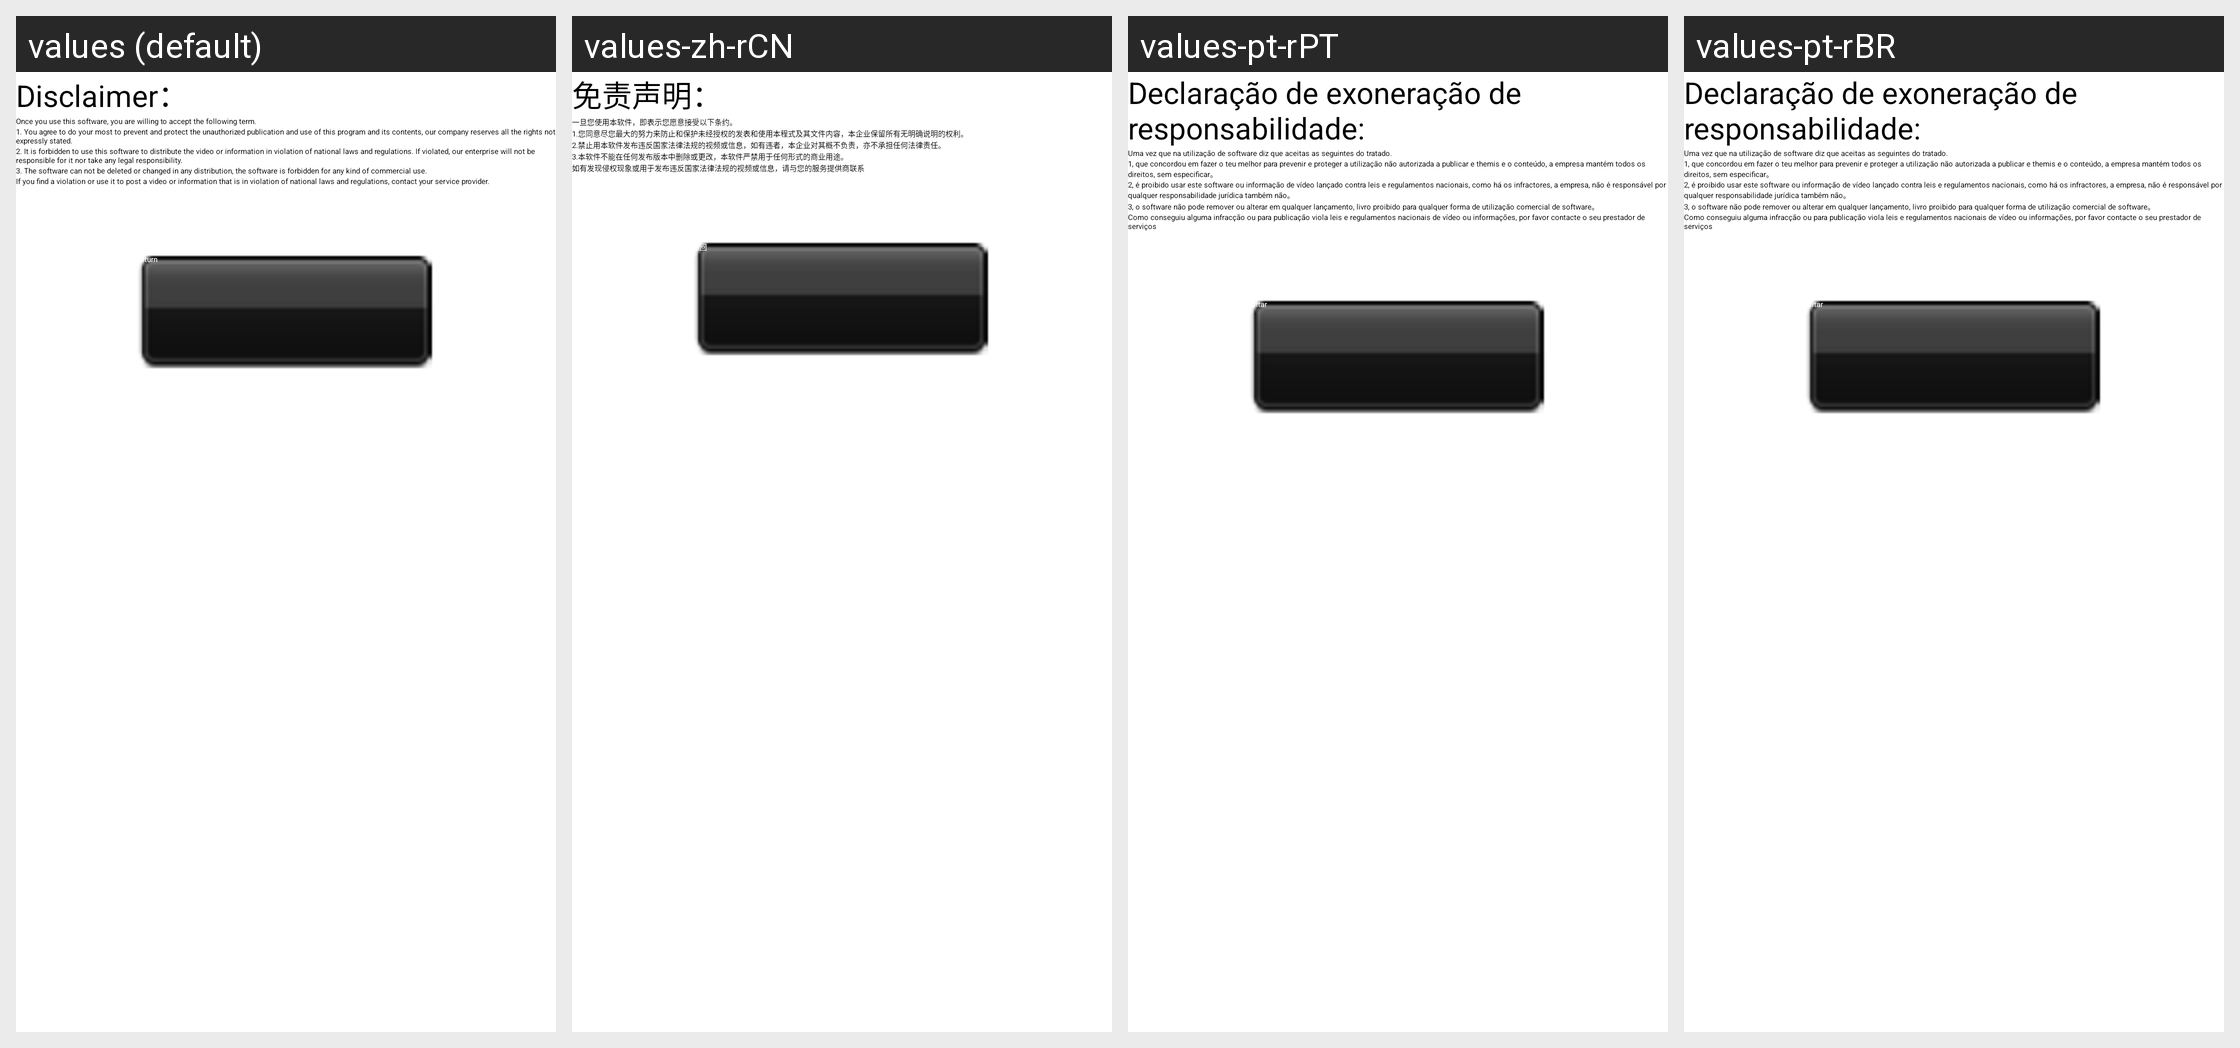

The same Android screen rendered under several of its app's locales, left to right. List the strings drawn on it with the default value and each locale's translation.
Android screen res/layout/about.xml rendered under 4 locales, left to right: values (default), values-zh-rCN, values-pt-rPT, values-pt-rBR. Device: Nexus 5 (rendered at 1080×1920; each locale shown at half size, 540×960, under a caption strip naming it); theme Theme.MaterialComponents.DayNight.NoActionBar.
Other locales in the repository, not shown: values-es-rES.
Strings drawn on this screen, with the default value and each locale's value (text and hints the layout hard-codes, and strings that could not be matched under every locale, appear in the picture but are not listed):

about_text3
  values: Disclaimer：
  values-zh-rCN: 免责声明：
  values-pt-rPT: Declaração de exoneração de responsabilidade:
  values-pt-rBR: Declaração de exoneração de responsabilidade:

about_text4
  values: Once you use this software, you are willing to accept the following term.
  values-zh-rCN: 一旦您使用本软件，即表示您愿意接受以下条约。
  values-pt-rPT: Uma vez que na utilização de software diz que aceitas as seguintes do tratado.
  values-pt-rBR: Uma vez que na utilização de software diz que aceitas as seguintes do tratado.

about_text5
  values: 1. You agree to do your most to prevent and protect the unauthorized publication and use of this program and its contents, our company reserves all the rights not expressly stated.
  values-zh-rCN: 1.您同意尽您最大的努力来防止和保护未经授权的发表和使用本程式及其文件内容，本企业保留所有无明确说明的权利。
  values-pt-rPT: 1, que concordou em fazer o teu melhor para prevenir e proteger a utilização não autorizada a publicar e themis e o conteúdo, a empresa mantém todos os direitos, sem especificar。
  values-pt-rBR: 1, que concordou em fazer o teu melhor para prevenir e proteger a utilização não autorizada a publicar e themis e o conteúdo, a empresa mantém todos os direitos, sem especificar。

about_text6
  values: 2. It is forbidden to use this software to distribute the video or information in violation of national laws and regulations. If violated, our enterprise will not be responsible for it nor take any legal responsibility.
  values-zh-rCN: 2.禁止用本软件发布违反国家法律法规的视频或信息，如有违者，本企业对其概不负责，亦不承担任何法律责任。
  values-pt-rPT: 2, é proibido usar este software ou informação de vídeo lançado contra leis e regulamentos nacionais, como há os infractores, a empresa, não é responsável por qualquer responsabilidade jurídica também não。
  values-pt-rBR: 2, é proibido usar este software ou informação de vídeo lançado contra leis e regulamentos nacionais, como há os infractores, a empresa, não é responsável por qualquer responsabilidade jurídica também não。

about_text7
  values: 3. The software can not be deleted or changed in any distribution, the software is forbidden for any kind of commercial use.
  values-zh-rCN: 3.本软件不能在任何发布版本中删除或更改，本软件严禁用于任何形式的商业用途。
  values-pt-rPT: 3, o software não pode remover ou alterar em qualquer lançamento, livro proibido para qualquer forma de utilização comercial de software。
  values-pt-rBR: 3, o software não pode remover ou alterar em qualquer lançamento, livro proibido para qualquer forma de utilização comercial de software。

about_text8
  values: If you find a violation or use it to post a video or information that is in violation of national laws and regulations, contact your service provider.
  values-zh-rCN: 如有发现侵权现象或用于发布违反国家法律法规的视频或信息，请与您的服务提供商联系
  values-pt-rPT: Como conseguiu alguma infracção ou para publicação viola leis e regulamentos nacionais de vídeo ou informações, por favor contacte o seu prestador de serviços
  values-pt-rBR: Como conseguiu alguma infracção ou para publicação viola leis e regulamentos nacionais de vídeo ou informações, por favor contacte o seu prestador de serviços

back2
  values: Return
  values-zh-rCN: 返回
  values-pt-rPT: voltar
  values-pt-rBR: voltar
